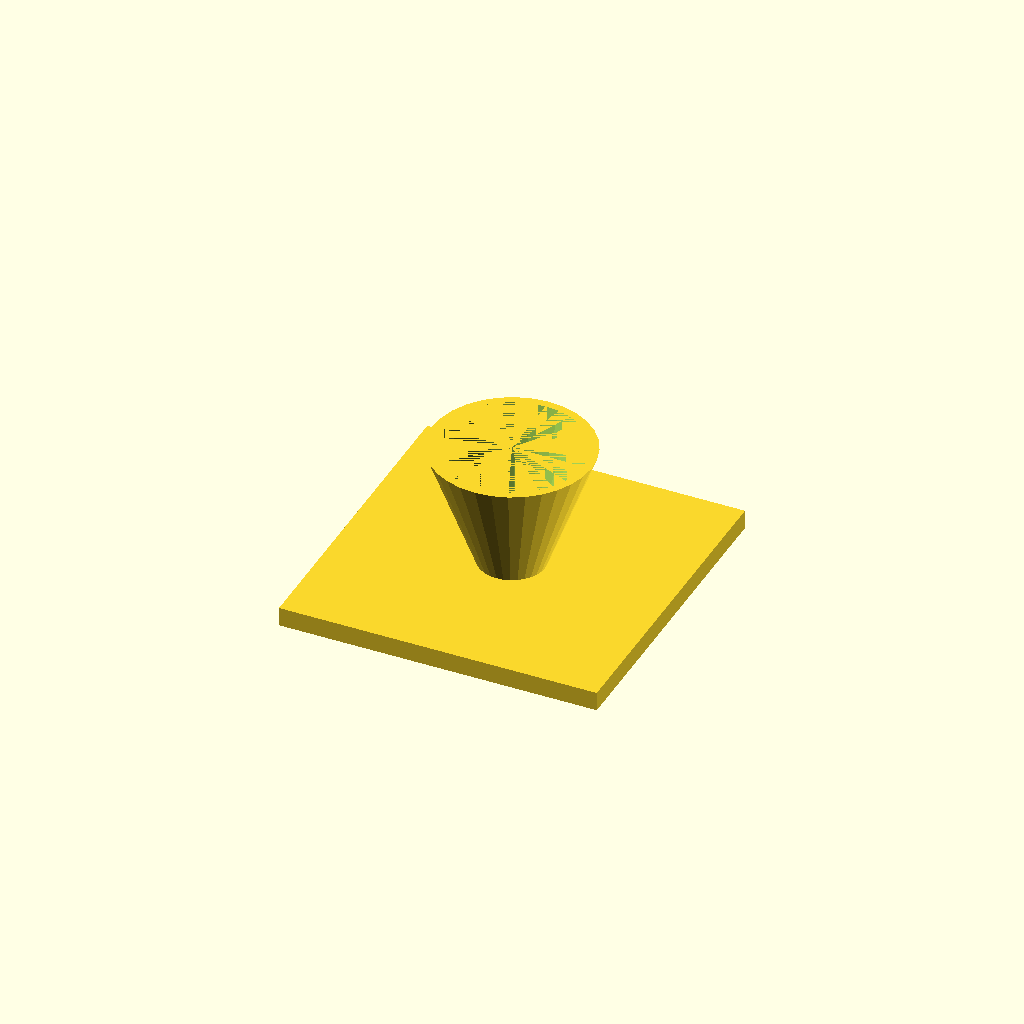
Cell 1 — every parameter at its default value.
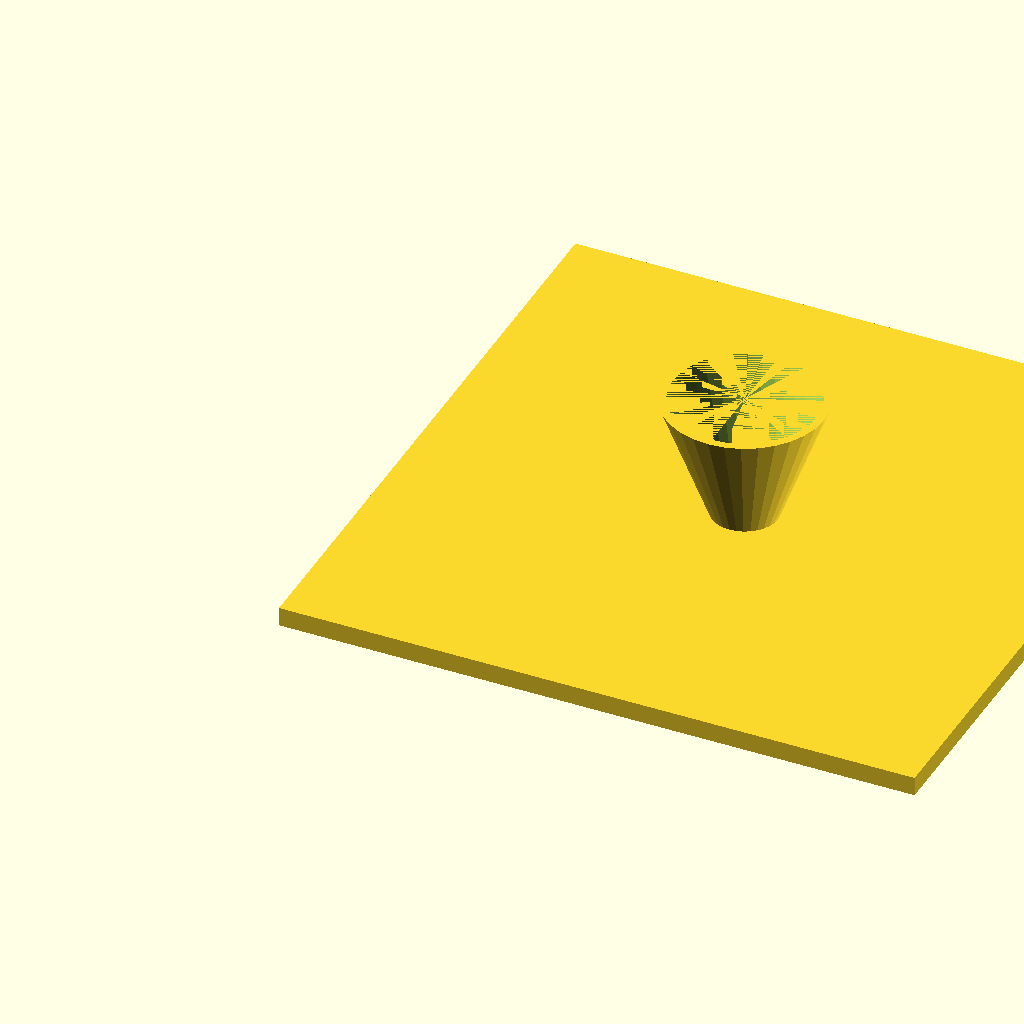
Cell 2 — fl set to 200, the other parameters unchanged.
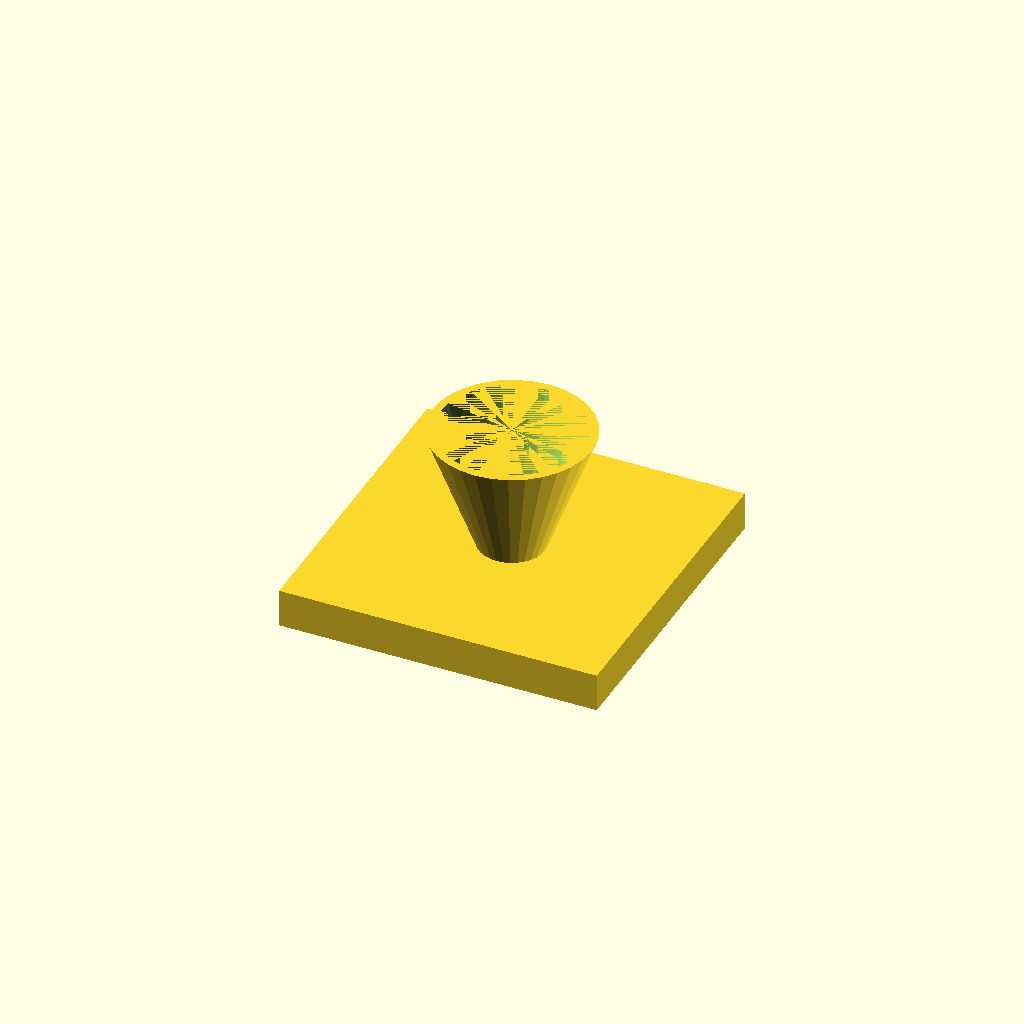
Cell 3: the same model with fl_t = 12.
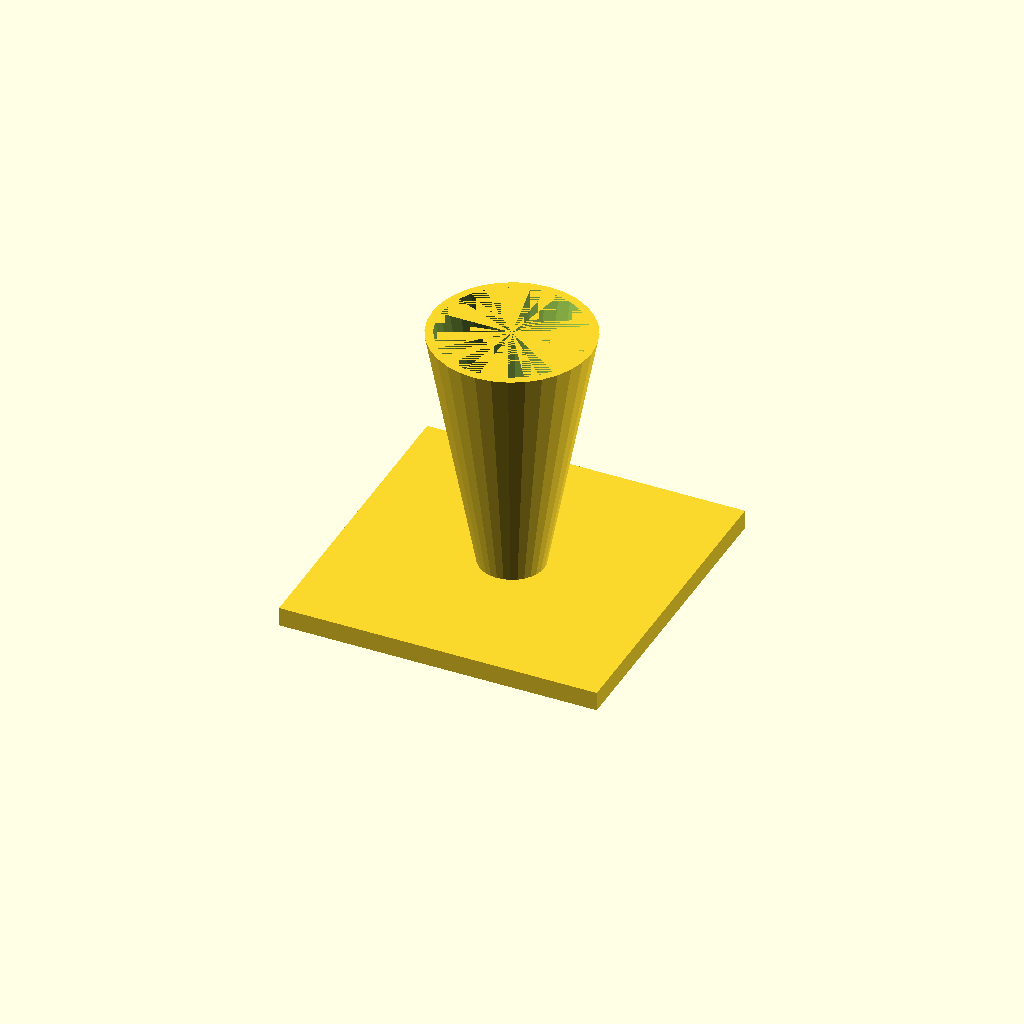
Cell 4: cone_h = 80 (everything else at default).
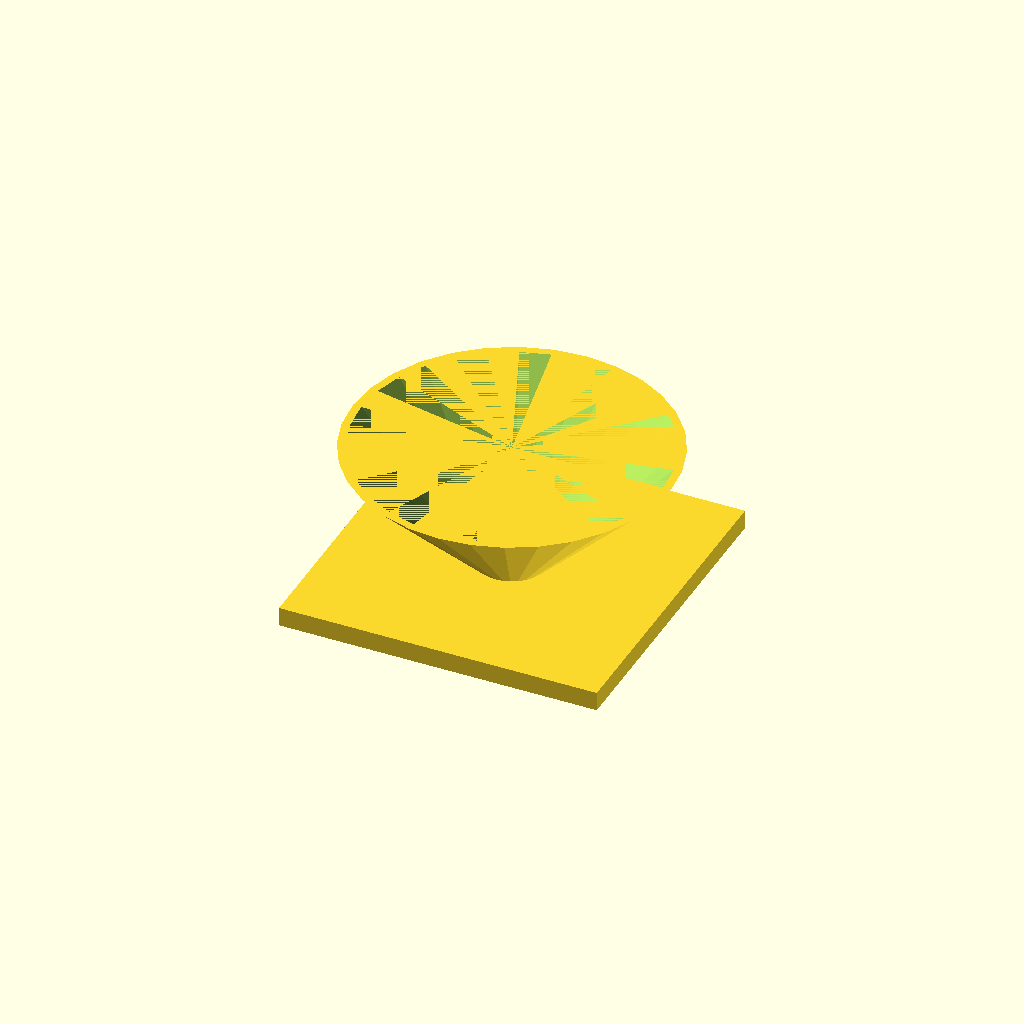
Cell 5: top_d = 100 (everything else at default).
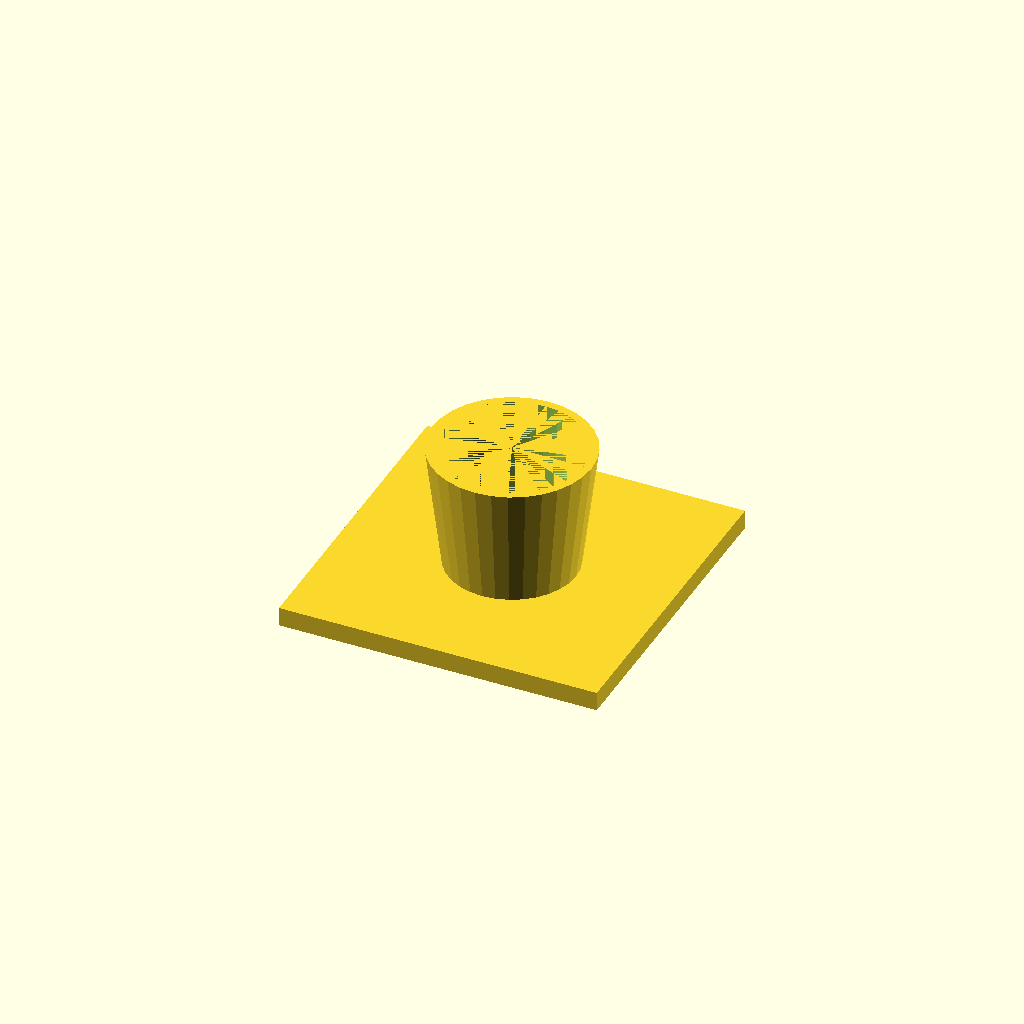
Cell 6: bot_d = 40 (everything else at default).
One fixed orthographic camera (rotation 55°, 0°, 25°; colour scheme Cornfield) for every cell.
The OpenSCAD source (optional_data/data/solid3/hopper/part_0077.scad):
$fn = 32;

// ----------------------------------------------------------------------
// Hopper: funnel with square flange
// ----------------------------------------------------------------------

// --- parameters (mm) ---
fl = 100;                 // flange side, X and Y
fl_t = 6;                 // flange thickness
cone_h = 40;              // cone height above the flange
top_d = 50;               // cone mouth diameter
bot_d = 20;               // cone spout diameter
wall = 2.5;               // cone wall thickness

bore_d = bot_d - 2 * wall;  // spout bore diameter
total_h = fl_t + cone_h - 1;  // overall height

difference() {
  union() {
    cube([fl, fl, fl_t]);
    translate([fl / 2, fl / 2, fl_t - 1])
      cylinder(h = cone_h, d1 = bot_d, d2 = top_d);
  }
  translate([fl / 2, fl / 2, fl_t - 2])
    cylinder(h = cone_h + 1, d1 = bore_d, d2 = top_d - 2 * wall);
}
Customizer parameters (derived from the source; name, type, default, range or options):
fl: number, default 100
fl_t: number, default 6
cone_h: number, default 40
top_d: number, default 50
bot_d: number, default 20
wall: number, default 2.5
